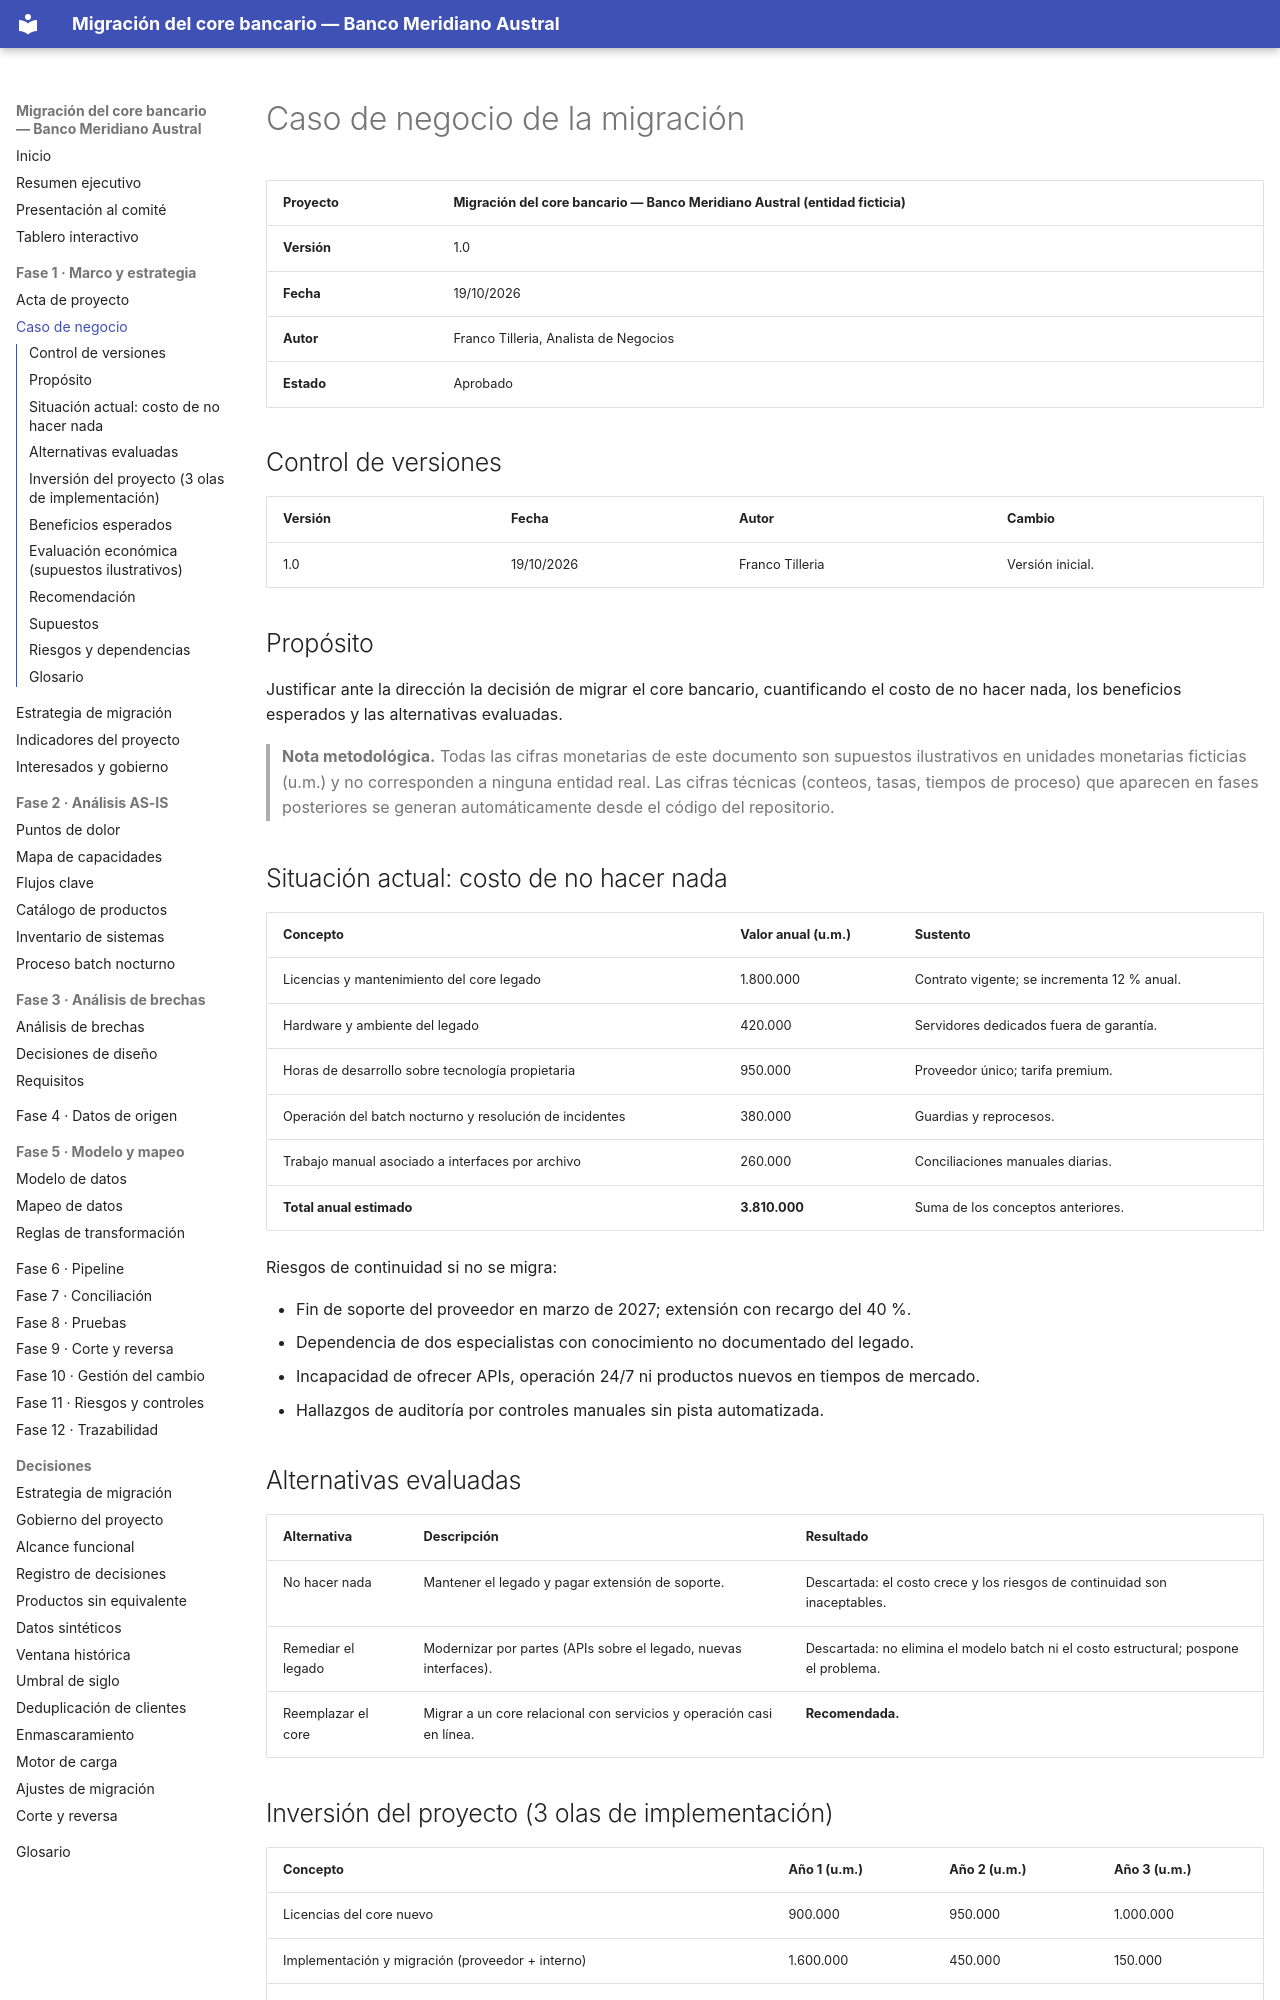

repository: Vaxilium/banca-migracion-core-bancario · page: 01-marco-y-estrategia/caso-de-negocio.html · generator: mkdocs

# Caso de negocio de la migración

| Proyecto | Migración del core bancario — Banco Meridiano Austral (entidad ficticia) |
|---|---|
| **Versión** | 1.0 |
| **Fecha** | 19/10/2026 |
| **Autor** | Franco Tilleria, Analista de Negocios |
| **Estado** | Aprobado |

## Control de versiones

| Versión | Fecha | Autor | Cambio |
|---|---|---|---|
| 1.0 | 19/10/2026 | Franco Tilleria | Versión inicial. |

## Propósito

Justificar ante la dirección la decisión de migrar el core bancario, cuantificando el
costo de no hacer nada, los beneficios esperados y las alternativas evaluadas.

> **Nota metodológica.** Todas las cifras monetarias de este documento son supuestos
> ilustrativos en unidades monetarias ficticias (u.m.) y no corresponden a ninguna
> entidad real. Las cifras técnicas (conteos, tasas, tiempos de proceso) que aparecen
> en fases posteriores se generan automáticamente desde el código del repositorio.

## Situación actual: costo de no hacer nada

| Concepto | Valor anual (u.m.) | Sustento |
|---|---|---|
| Licencias y mantenimiento del core legado | 1.800.000 | Contrato vigente; se incrementa 12 % anual. |
| Hardware y ambiente del legado | 420.000 | Servidores dedicados fuera de garantía. |
| Horas de desarrollo sobre tecnología propietaria | 950.000 | Proveedor único; tarifa premium. |
| Operación del batch nocturno y resolución de incidentes | 380.000 | Guardias y reprocesos. |
| Trabajo manual asociado a interfaces por archivo | 260.000 | Conciliaciones manuales diarias. |
| **Total anual estimado** | **3.810.000** | Suma de los conceptos anteriores. |

Riesgos de continuidad si no se migra:

- Fin de soporte del proveedor en marzo de 2027; extensión con recargo del 40 %.
- Dependencia de dos especialistas con conocimiento no documentado del legado.
- Incapacidad de ofrecer APIs, operación 24/7 ni productos nuevos en tiempos de mercado.
- Hallazgos de auditoría por controles manuales sin pista automatizada.

## Alternativas evaluadas

| Alternativa | Descripción | Resultado |
|---|---|---|
| No hacer nada | Mantener el legado y pagar extensión de soporte. | Descartada: el costo crece y los riesgos de continuidad son inaceptables. |
| Remediar el legado | Modernizar por partes (APIs sobre el legado, nuevas interfaces). | Descartada: no elimina el modelo batch ni el costo estructural; pospone el problema. |
| Reemplazar el core | Migrar a un core relacional con servicios y operación casi en línea. | **Recomendada.** |
